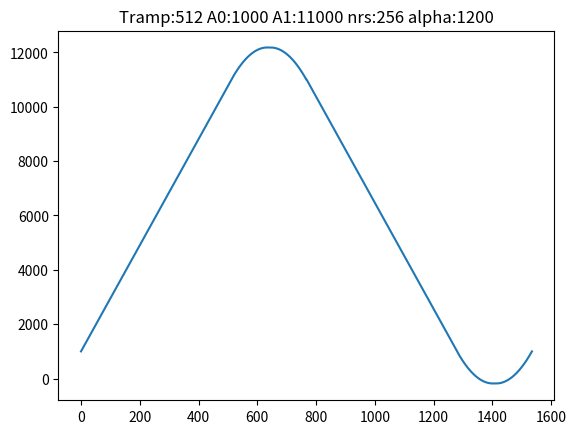

Source code (Python):
#!/usr/bin/env python3
'''
Created on 14 Aug 2023

@author: pgm
'''

import numpy as np
import matplotlib.pyplot as plt

import argparse

'''
1. ramp north from A0 to A1 in Tramp
2. decelerate north to 0 from ww
3. accelerate  south from 0 to ww
4. ramp south from A1 to A0 in Tramp
5. decelerate south from ww to 0
6. accelerate north from 0 to ww
'''
def cycloid_scan(nramp, A0, A1, nrs, alpha):
    print(f'cycloid scan {nramp} {A0} {A1} {nrs} {alpha}')
    nfull = nramp + nrs + nramp + nrs
    print(f'nfull {nfull}')
    data = np.zeros(nfull)
    AA = A1-A0
    ww = AA/nramp
    acc = (ww*ww)/(2*alpha)
    
    print(f'AA:{AA} ww:{ww} acc:{acc}')
    
    ii = 0
    # 1. ramp north from A0 to A1 in Tramp
    for ii2 in range(0, nramp):
        data[ii] = A0 + ii2 * ww
        ii += 1
    # 2. decelerate north to 0 from ww
    uu = ww
    s0 = data[ii-1]
    for ii2 in range(0, nrs//2):        
        data[ii] = s0 + uu - acc*(1*1)/2
        #print(f's0:{s0} uu:{uu} data[ii]:{data[ii]}')
        if uu > 0:
            uu -= acc
        else:
            uu = 0
        s0 = data[ii]
        ii += 1
        
        
    # 3. accelerate  south from 0 to ww   
    for ii2 in range(0, nrs//2):
        data[ii] = data[ii-2*ii2-1]
        ii += 1
    # 4. ramp south from A1 to A0 in Tramp
    ww = -AA/nramp    
    for ii2 in range(0, nramp):
        data[ii] = A1 + ii2 * ww
        ii += 1
    # 5. decelerate south from ww to 0
    acc = -(ww*ww)/(2*alpha)
    uu = ww
    s0 = data[ii-1]
    for ii2 in range(0, nrs//2):
        data[ii] = s0 + uu - acc*(1*1)/2
        if uu < 0:
            uu -= acc
        else:
            uu = 0
        s0 = data[ii]
        ii += 1
    # 6. accelerate north from 0 to ww  
    for ii2 in range(0, nrs//2):
        data[ii] = data[ii-2*ii2-1]
        ii += 1
        
    return data    
    
if __name__ == '__main__':
    nramp = 512
    A0 =  1000
    A1 = 11000
    nrs = 256
    alpha = 1200
    
    parser = argparse.ArgumentParser(description="cycloid scan")
    parser.add_argument('--nramp', default=nramp, type=int, help='nramp: proxy for Tramp')
    parser.add_argument('--A0', default=A0, type=int, help='A0: start position')
    parser.add_argument('--A1', default=A1, type=int, help='A1: end position')
    parser.add_argument('--nrs', default=nrs, type=int, help='nrs: proxy for Trs')
    parser.add_argument('--alpha', default=alpha, type=int, help='alpha: distance covered to deceleration end point')
    args = parser.parse_args()
    plt.title(f'Tramp:{args.nramp} A0:{args.A0} A1:{args.A1} nrs:{args.nrs} alpha:{args.alpha}')
    plt.plot(cycloid_scan(args.nramp, args.A0, args.A1, args.nrs, args.alpha))
    plt.show()
    pass
